The GitHub repository eWingEye/CNN_Aspergillus contains a labelled image folder "dataset" with 7 categories: Aspergillus flavus strain AI2, Aspergillus clavatus strain AI1, Aspergillus flavus strain AI1, Aspergillus fumigatus strain A293, Aspergillus nidulans strain TN02A7, Aspergillus niger strain AI1, Aspergillus terreus strain AI1. Examples follow, each with its label.

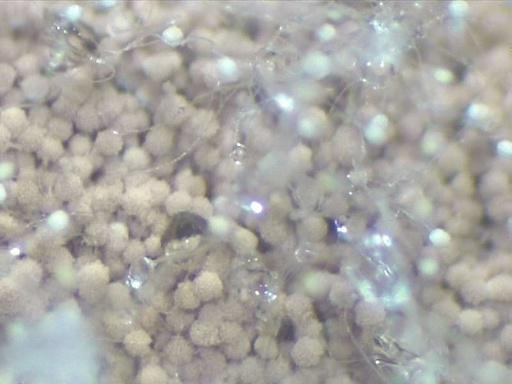
Label: Aspergillus terreus strain AI1

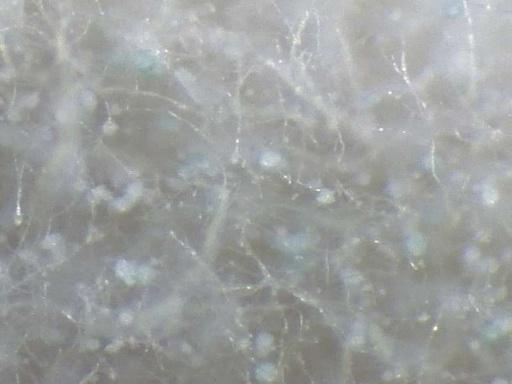
Label: Aspergillus clavatus strain AI1

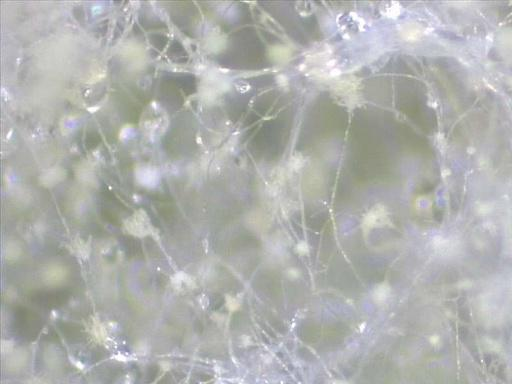
Label: Aspergillus flavus strain AI2

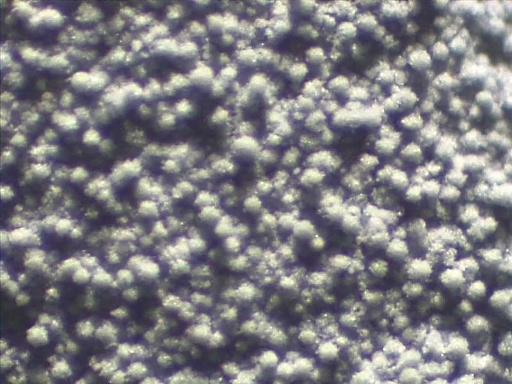
Label: Aspergillus fumigatus strain A293

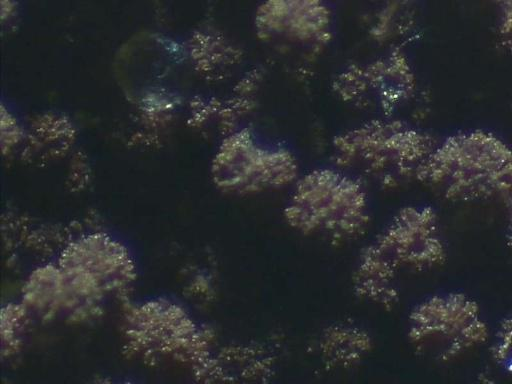
Label: Aspergillus niger strain AI1

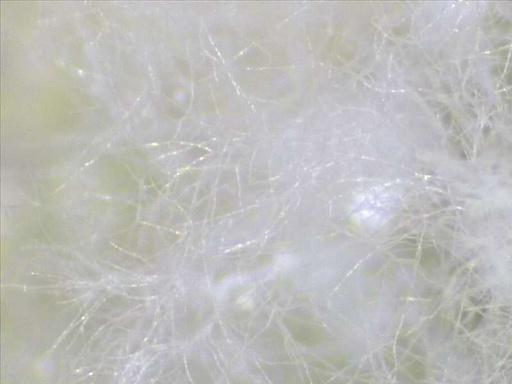
Label: Aspergillus flavus strain AI1
